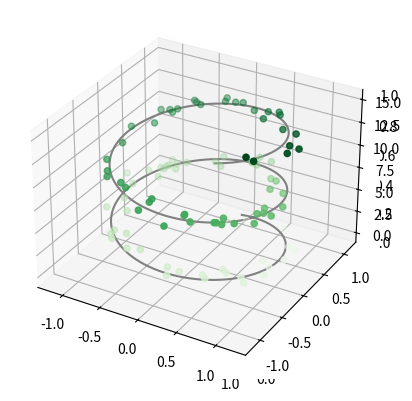
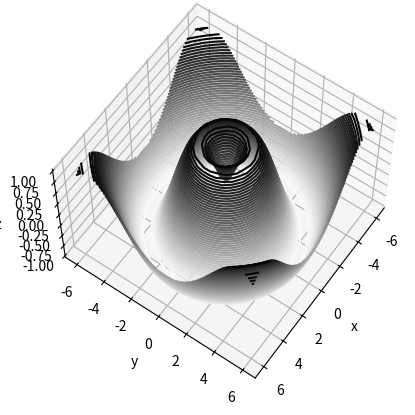
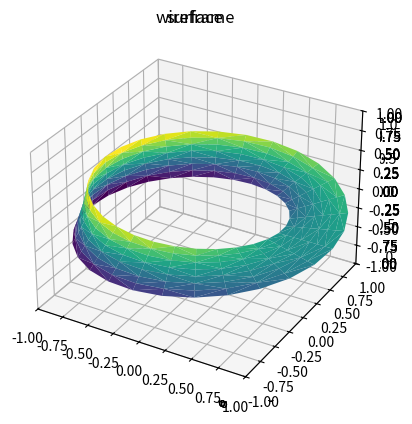

Python code for these plots, in order:
from mpl_toolkits import mplot3d

get_ipython().magic('matplotlib inline')
import numpy as np
import matplotlib.pyplot as plt

fig = plt.figure()
ax = plt.axes(projection='3d')

ax = plt.axes(projection='3d')

# Data for a three-dimensional line
zline = np.linspace(0, 15, 1000)
xline = np.sin(zline)
yline = np.cos(zline)
ax.plot3D(xline, yline, zline, 'gray')

# Data for three-dimensional scattered points
zdata = 15 * np.random.random(100)
xdata = np.sin(zdata) + 0.1 * np.random.randn(100)
ydata = np.cos(zdata) + 0.1 * np.random.randn(100)
ax.scatter3D(xdata, ydata, zdata, c=zdata, cmap='Greens');

def f(x, y):
    return np.sin(np.sqrt(x ** 2 + y ** 2))

x = np.linspace(-6, 6, 30)
y = np.linspace(-6, 6, 30)

X, Y = np.meshgrid(x, y)
Z = f(X, Y)

fig = plt.figure()
ax = plt.axes(projection='3d')
ax.contour3D(X, Y, Z, 50, cmap='binary')
ax.set_xlabel('x')
ax.set_ylabel('y')
ax.set_zlabel('z');

ax.view_init(60, 35)
fig

fig = plt.figure()
ax = plt.axes(projection='3d')
ax.plot_wireframe(X, Y, Z, color='black')
ax.set_title('wireframe');

ax = plt.axes(projection='3d')
ax.plot_surface(X, Y, Z, rstride=1, cstride=1,
                cmap='viridis', edgecolor='none')
ax.set_title('surface');

r = np.linspace(0, 6, 20)
theta = np.linspace(-0.9 * np.pi, 0.8 * np.pi, 40)
r, theta = np.meshgrid(r, theta)

X = r * np.sin(theta)
Y = r * np.cos(theta)
Z = f(X, Y)

ax = plt.axes(projection='3d')
ax.plot_surface(X, Y, Z, rstride=1, cstride=1,
                cmap='viridis', edgecolor='none');

theta = 2 * np.pi * np.random.random(1000)
r = 6 * np.random.random(1000)
x = np.ravel(r * np.sin(theta))
y = np.ravel(r * np.cos(theta))
z = f(x, y)

ax = plt.axes(projection='3d')
ax.scatter(x, y, z, c=z, cmap='viridis', linewidth=0.5);

ax = plt.axes(projection='3d')
ax.plot_trisurf(x, y, z,
                cmap='viridis', edgecolor='none');

theta = np.linspace(0, 2 * np.pi, 30)
w = np.linspace(-0.25, 0.25, 8)
w, theta = np.meshgrid(w, theta)

phi = 0.5 * theta

# radius in x-y plane
r = 1 + w * np.cos(phi)

x = np.ravel(r * np.cos(theta))
y = np.ravel(r * np.sin(theta))
z = np.ravel(w * np.sin(phi))

# triangulate in the underlying parametrization
from matplotlib.tri import Triangulation
tri = Triangulation(np.ravel(w), np.ravel(theta))

ax = plt.axes(projection='3d')
ax.plot_trisurf(x, y, z, triangles=tri.triangles,
                cmap='viridis', linewidths=0.2);

ax.set_xlim(-1, 1); ax.set_ylim(-1, 1); ax.set_zlim(-1, 1);

